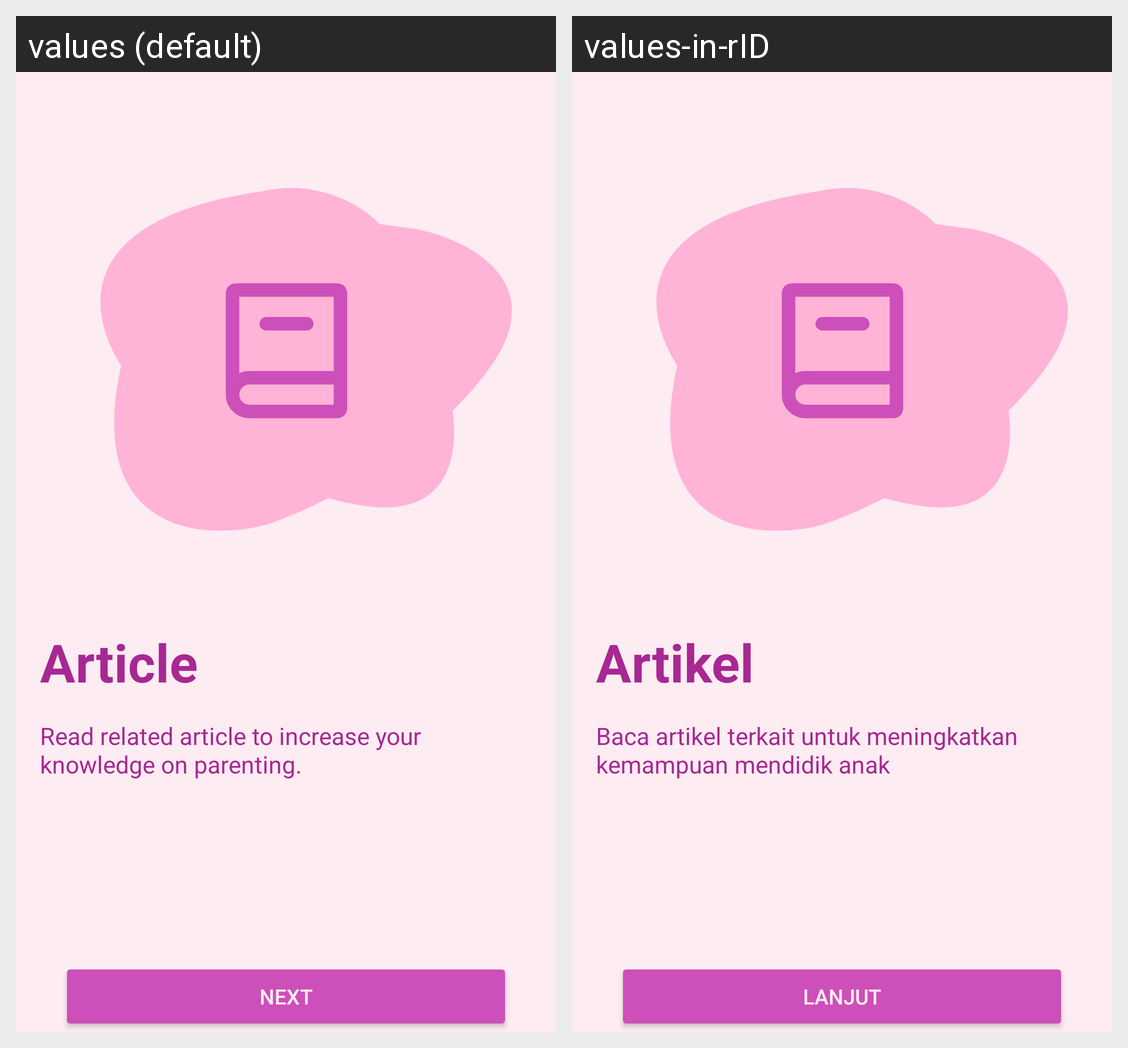

The same Android screen rendered under two of its app's locales, left to right. List the strings drawn on it with the default value and each locale's translation.
Android screen res/layout/activity_third.xml rendered under 2 locales, left to right: values (default), values-in-rID. Device: Nexus 5 (rendered at 1080×1920; each locale shown at half size, 540×960, under a caption strip naming it); theme Theme.OudorsApp.NoActionBar.
Strings drawn on this screen, with the default value and each locale's value (text and hints the layout hard-codes, and strings that could not be matched under every locale, appear in the picture but are not listed):

article
  values: Article
  values-in-rID: Artikel

read_related_article_to_increase_your_knowledge_on_parenting
  values: Read related article to increase your knowledge on parenting.
  values-in-rID: Baca artikel terkait untuk meningkatkan kemampuan mendidik anak

next
  values: next
  values-in-rID: Lanjut
